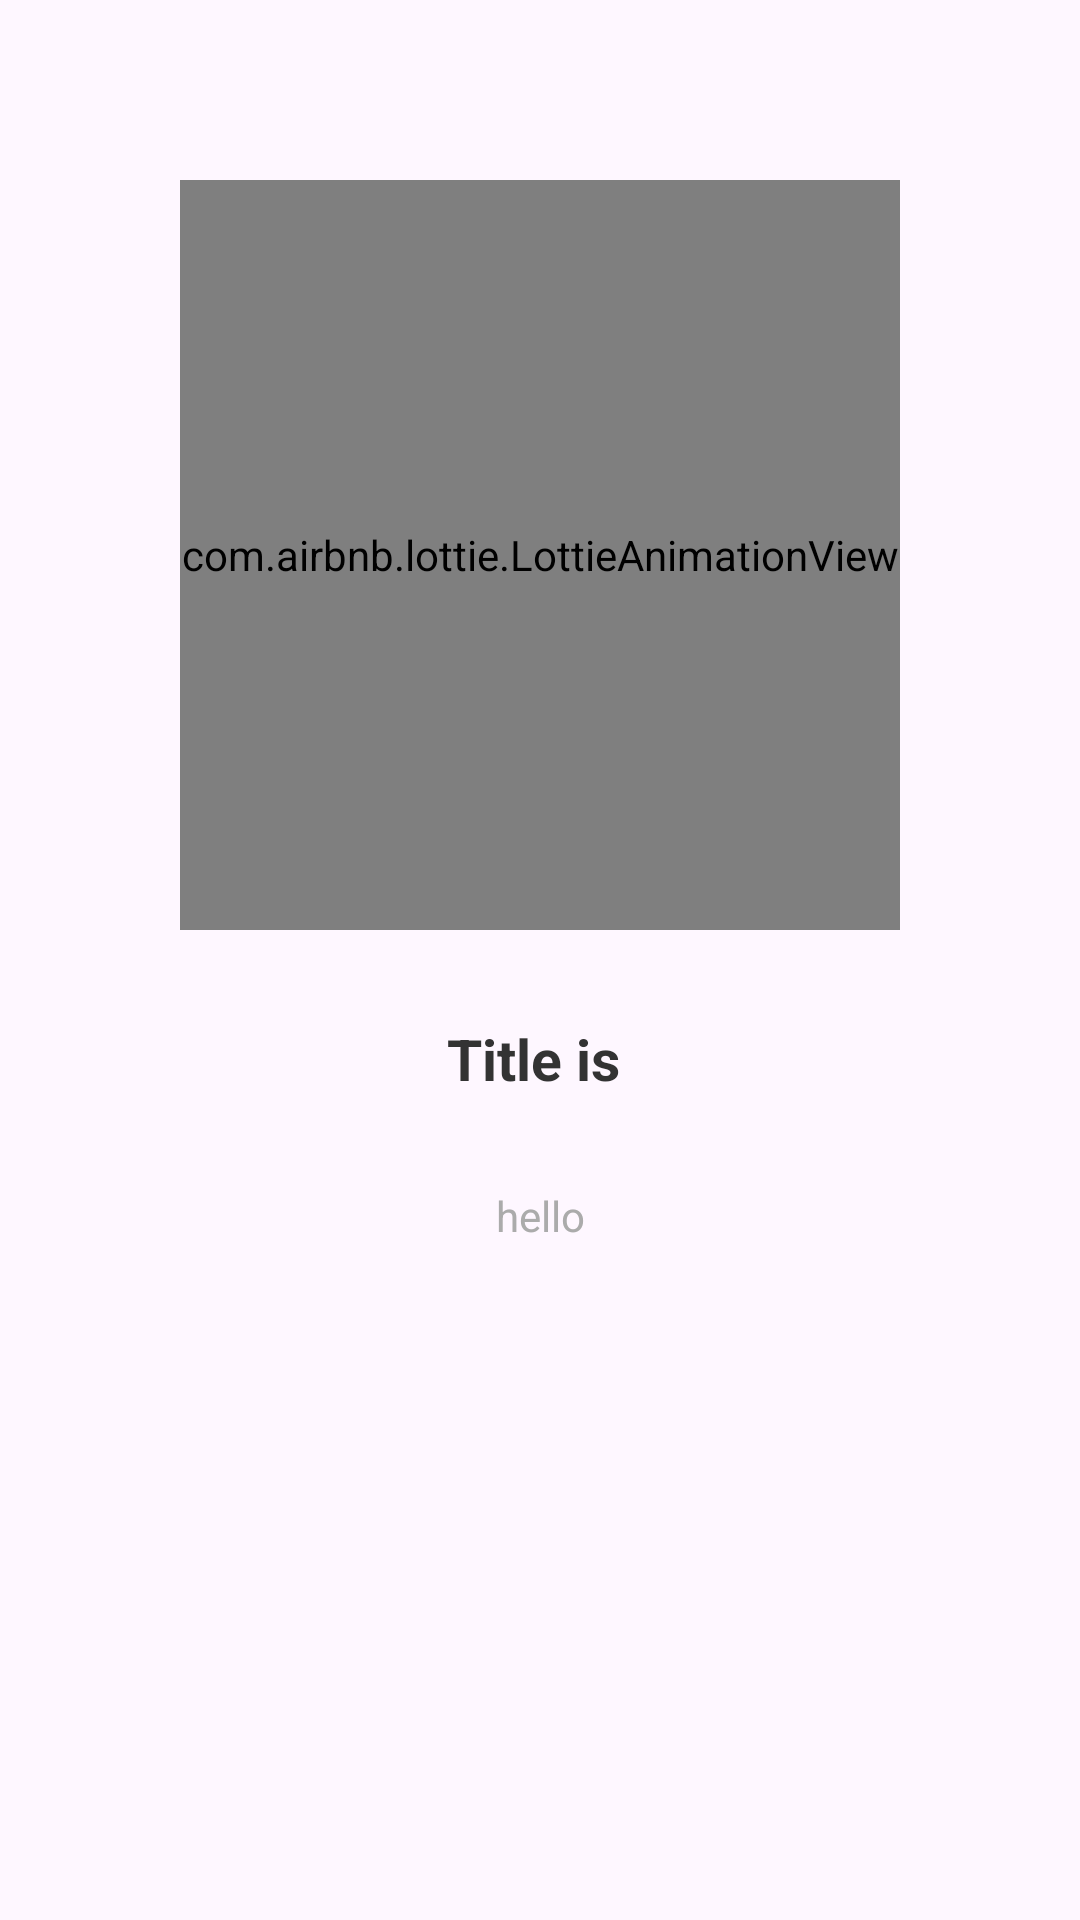

Layout XML and referenced resources for this Android screen:
<!-- AndroidManifest.xml: application theme Theme.GroceriesApp -->
<!-- res/layout/fragment_onboarding.xml -->
<?xml version="1.0" encoding="utf-8"?>
<RelativeLayout xmlns:tools="http://schemas.android.com/tools"
    xmlns:android="http://schemas.android.com/apk/res/android"
    android:layout_width="match_parent"
    android:layout_height="match_parent"
    xmlns:app="http://schemas.android.com/apk/res-auto"
    android:padding="30dp">


    <com.airbnb.lottie.LottieAnimationView
        android:id="@+id/image_onboarding"
        android:layout_width="250dp"
        android:layout_height="250dp"
        android:layout_centerHorizontal="true"
        android:layout_marginStart="30dp"
        android:layout_marginTop="30dp"
        android:layout_marginEnd="30dp"
        android:layout_marginBottom="30dp"
        android:scaleType="centerCrop"
        app:lottie_autoPlay="true"
        app:lottie_loop="true"
        app:lottie_rawRes="@raw/lottie_developer" />

    <androidx.appcompat.widget.AppCompatTextView
        android:id="@+id/text_onboarding_title"
        android:layout_width="match_parent"
        android:layout_height="wrap_content"
        android:layout_below="@id/image_onboarding"
        android:layout_marginStart="30dp"
        android:layout_marginEnd="30dp"
        android:text="Title is "
        android:textSize="19sp"
        android:gravity="center"
        android:textStyle="bold"
        android:textColor="@color/dark_grey"
        android:layout_marginBottom="30dp"/>

    <androidx.appcompat.widget.AppCompatTextView
        android:id="@+id/text_onboarding_description"
        android:layout_width="match_parent"
        android:layout_height="wrap_content"
        android:layout_below="@id/text_onboarding_title"
        android:text="hello"
        android:textSize="14sp"
        android:textColor="@color/light_grey"
        android:gravity="center"
        android:layout_marginBottom="30dp"/>



</RelativeLayout>
<!-- resources referenced by this layout -->
<resources>
  <color name="dark_grey">#333333</color>
  <color name="light_grey">#ABABAB</color>
  <style name="Theme.GroceriesApp" parent="Base.Theme.GroceriesApp" />
  <style name="Base.Theme.GroceriesApp" parent="Theme.Material3.DayNight.NoActionBar">
          <item name="android:statusBarColor">@color/black</item>
          
          
      </style>
  <color name="black">#FF000000</color>
</resources>
